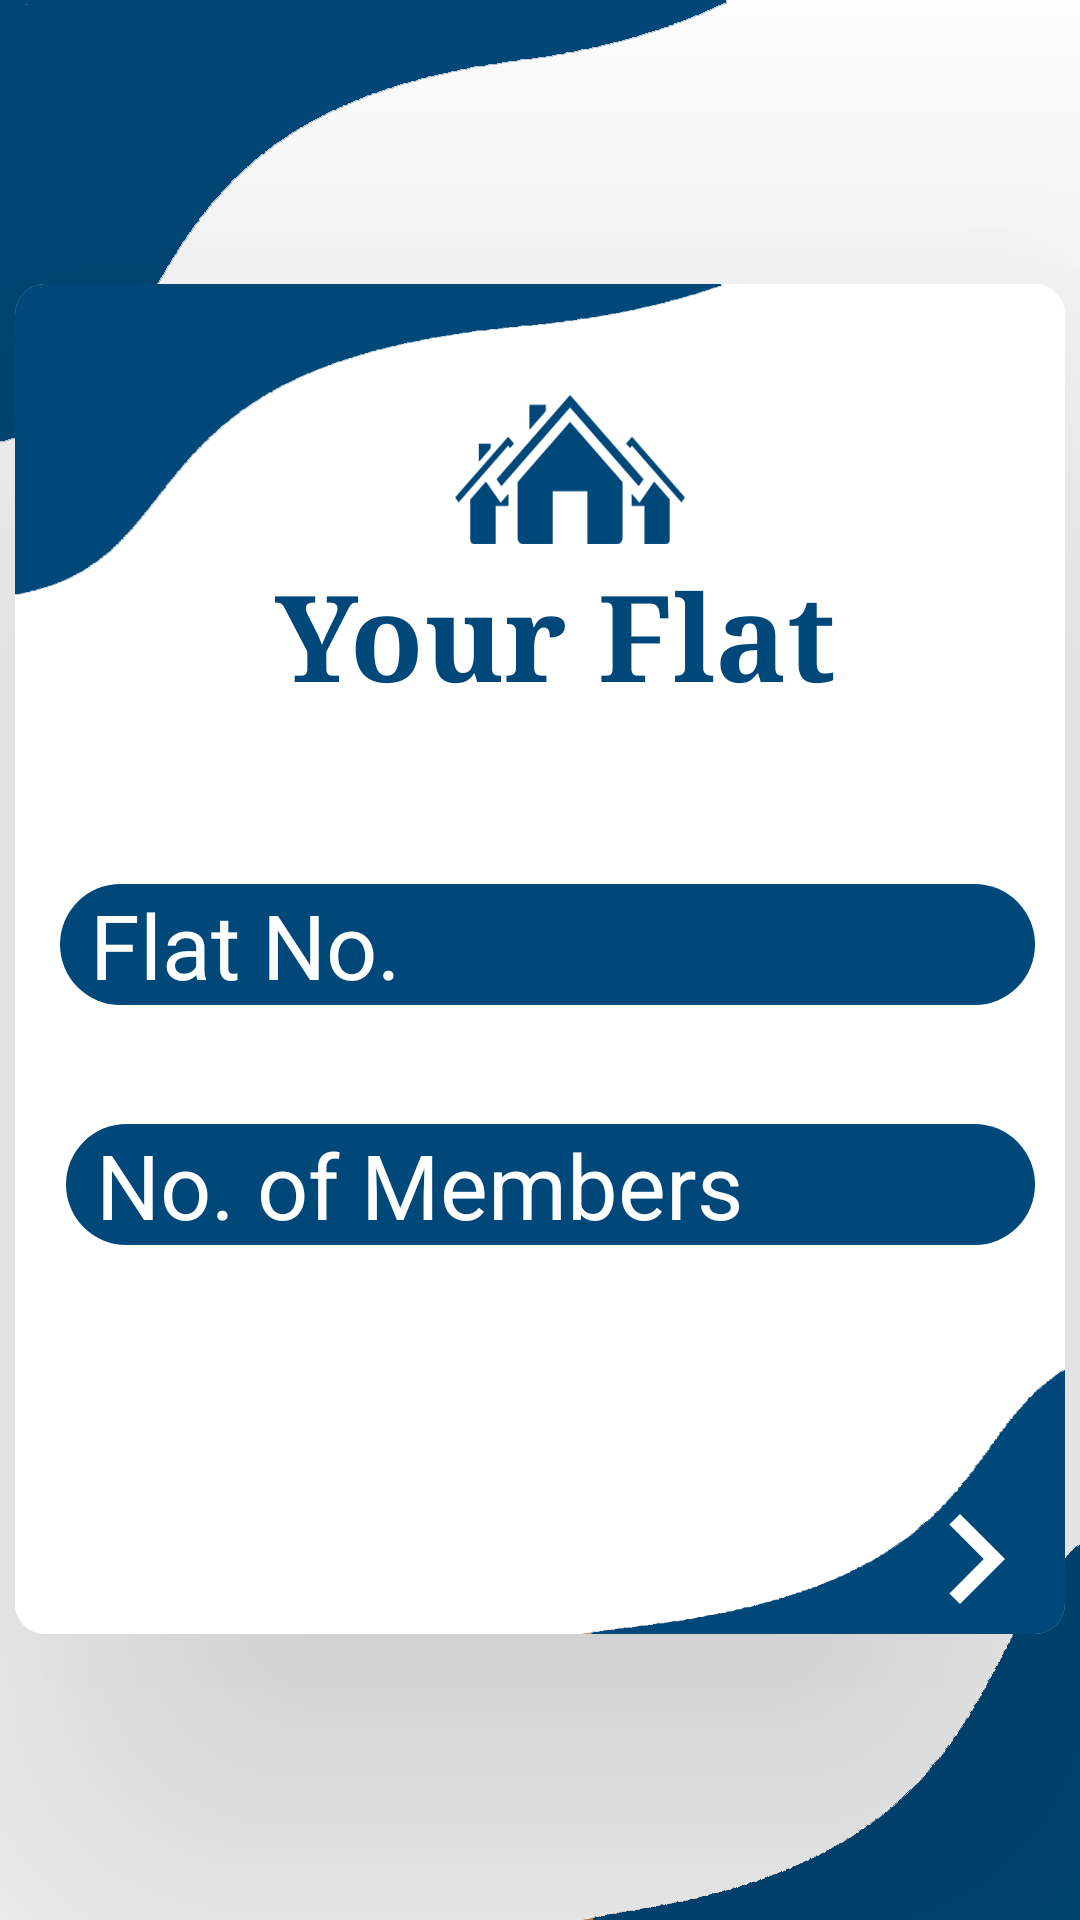

Here is an Android app screen rendered from its layout file. Give the layout XML and the strings, colors and styles it references.
<!-- AndroidManifest.xml: application theme Theme.ESocietyManagement -->
<!-- res/layout/activity_userflat_details.xml -->
<?xml version="1.0" encoding="utf-8"?>
<androidx.constraintlayout.widget.ConstraintLayout xmlns:android="http://schemas.android.com/apk/res/android"
    xmlns:app="http://schemas.android.com/apk/res-auto"
    xmlns:tools="http://schemas.android.com/tools"
    android:layout_width="match_parent"
    android:layout_height="match_parent"
    tools:context=".userflat_details"
    android:background="@drawable/register_societyblue">


    <androidx.cardview.widget.CardView
        android:id="@+id/cardView"
        android:layout_width="350dp"
        android:layout_height="450dp"
        android:elevation="60dp"
        android:translationZ="90dp"
        app:cardCornerRadius="10dp"
        app:layout_constraintBottom_toBottomOf="parent"
        app:layout_constraintEnd_toEndOf="parent"
        app:layout_constraintHorizontal_bias="0.491"
        app:layout_constraintStart_toStartOf="parent"
        app:layout_constraintTop_toTopOf="parent"
        app:layout_constraintVertical_bias="0.498">

        <ImageView
            android:layout_width="match_parent"
            android:layout_height="match_parent"
            android:background="@drawable/register_societyblue"/>
        <ImageView
            android:layout_width="100dp"
            android:layout_height="110dp"
            android:layout_marginStart="135dp"
            android:layout_marginTop="10dp"
            android:src="@drawable/logo"
            app:layout_constraintEnd_toEndOf="parent"
            app:layout_constraintHorizontal_bias="0.466"
            app:layout_constraintStart_toStartOf="parent"
            app:layout_constraintTop_toTopOf="parent" />


        <EditText
            android:id="@+id/flatNo"
            android:textColorHint="@color/white"
            android:layout_width="match_parent"
            android:layout_height="wrap_content"
            android:layout_marginStart="15dp"
            android:layout_marginTop="200dp"
            android:background="@drawable/bg"
            android:layout_marginEnd="10dp"
            android:hint="Flat No."
            android:paddingStart="10dp"
            android:textColor="@color/white"
            android:textSize="30dp" />


        <TextView
            android:layout_width="match_parent"

            android:layout_height="wrap_content"
            android:layout_marginTop="90dp"
            android:fontFamily="serif"
            android:paddingStart="10dp"
            android:text="Your Flat"
            android:textAlignment="center"
            android:textColor="#004879"
            android:textSize="40sp"
            android:textStyle="bold" />


        <EditText
            android:textColorHint="@color/white"
            android:id="@+id/members"
            android:layout_width="match_parent"
            android:layout_height="wrap_content"
            android:layout_marginStart="17dp"
            android:layout_marginTop="280dp"
            android:background="@drawable/bg"
            android:layout_marginEnd="10dp"
            android:hint="No. of Members"
            android:paddingStart="10dp"
            android:textColor="@color/white"
            android:textSize="30sp" />

        <ImageButton
            android:background="@drawable/bg"
            android:src="@drawable/ic_baseline_navigate_next_24"
            android:id="@+id/regBtn"
            android:layout_width="80dp"
            android:layout_height="wrap_content"
            android:layout_marginStart="280dp"
            android:layout_marginTop="400dp"
            android:layout_marginEnd="50dp"
            android:backgroundTint="#00FFFF00"
            android:paddingStart="45dp"
            android:paddingTop="10dp"
            android:paddingEnd="45dp"
            android:paddingBottom="10dp"
            android:shadowColor="#000000"
            android:shadowDx="50"
            android:shadowDy="50"
            android:textSize="25dp"
            app:cornerRadius="20dp"
            app:tint="@color/white" />


    </androidx.cardview.widget.CardView>

</androidx.constraintlayout.widget.ConstraintLayout>
<!-- resources referenced by this layout -->
<resources>
  <!-- drawable bg (drawable-v24) -->
  <?xml version="1.0" encoding="utf-8"?>
  <shape xmlns:android="http://schemas.android.com/apk/res/android">
  
  
      <solid android:color="#004879"/>
      <corners android:radius="500dp"/>
  </shape>
  <!-- drawable ic_baseline_navigate_next_24 (drawable-v24) -->
  <vector android:autoMirrored="true" android:height="60dp"
      android:tint="#000000" android:viewportHeight="24"
      android:viewportWidth="24" android:width="60dp" xmlns:android="http://schemas.android.com/apk/res/android">
      <path android:fillColor="@android:color/white" android:pathData="M10,6L8.59,7.41 13.17,12l-4.58,4.59L10,18l6,-6z"/>
  </vector>
  <!-- drawable logo: png bitmap (drawable-v24, 153358 bytes) -->
  <!-- drawable register_societyblue: png bitmap (drawable, 30168 bytes) -->
  <style name="Theme.ESocietyManagement" parent="Theme.MaterialComponents.DayNight.NoActionBar">
          
          <item name="colorPrimary">@color/purple_500</item>
          <item name="colorPrimaryVariant">@color/purple_700</item>
          <item name="colorOnPrimary">@color/white</item>
          
          <item name="colorSecondary">@color/teal_200</item>
          <item name="colorSecondaryVariant">@color/teal_700</item>
          <item name="colorOnSecondary">@color/black</item>
          
          <item name="android:statusBarColor">#04288A</item>
          
      </style>
  <!-- not gathered from this repository: default colours our renderer supplied (Android Studio template values) -->
  <color name="purple_500">#FF6200EE</color>
  <color name="purple_700">#FF3700B3</color>
  <color name="teal_200">#FF03DAC5</color>
  <color name="teal_700">#FF018786</color>
  <color name="black">#FF000000</color>
  <color name="white">#FFFFFFFF</color>
</resources>
